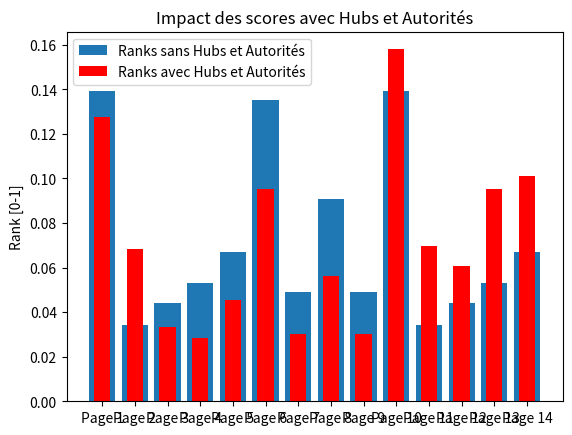

Reproduce this figure in Python.
import numpy as np
import math
import matplotlib.pyplot as plt

def matrice_transposee(A):
    A = np.array(A)
    if A.ndim == 1:
        # Calcule la dimension de la matrice
        d = int(np.sqrt(len(A)))
        # Redimensionner la matrice en une matrice carrée
        # [a,b,c,d] => [[a,b],[c,d]]
        A = A.reshape((d, d))
    # Retourne directement la transposée
    return A.T

def matrice_stochastique(A):
    # Transforme la matrice en matrice numpy en float
    A = np.array(A, dtype=float)
    # Somme par colonne
    som_col = A.sum(axis=0)
    # Remplace 0 par 1 pour éviter division par zéro
    som_col[som_col == 0] = 1
    # Normalise chaque colonne
    # La somme de la colonne fait 1
    Q = A / som_col
    return Q

web = [
    0, 1, 1, 1, 1, 1, 0, 0, 0, 0, 0, 0, 0, 0,
    1, 0, 1, 0, 1, 0, 0, 0, 0, 0, 0, 0, 0, 0,
    1, 0, 0, 1, 0, 0, 0, 0, 0, 0, 0, 0, 0, 0,
    1, 0, 0, 0, 1, 0, 0, 0, 0, 0, 0, 0, 0, 0,
    1, 0, 0, 0, 0, 0, 0, 0, 0, 0, 0, 0, 0, 0,
    0, 0, 0, 0, 0, 0, 1, 1, 1, 0, 0, 0, 0, 0,
    1, 0, 0, 0, 0, 0, 0, 1, 0, 0, 0, 0, 0, 0,
    0, 0, 0, 0, 0, 1, 0, 0, 0, 0, 0, 0, 0, 0,
    0, 0, 0, 0, 0, 0, 0, 1, 0, 1, 0, 0, 0, 0,
    0, 0, 0, 0, 0, 1, 0, 0, 0, 0, 1, 1, 1, 1,
    0, 0, 0, 0, 0, 0, 0, 0, 0, 1, 0, 1, 0, 1,
    0, 0, 0, 0, 0, 0, 0, 0, 0, 1, 0, 0, 1, 0,
    0, 0, 0, 0, 0, 0, 0, 0, 0, 1, 0, 0, 0, 1,
    0, 0, 0, 0, 0, 0, 0, 0, 0, 1, 0, 0, 0, 0,
]

webWithHub = [
    0, 1, 1, 1, 1, 1, 1, 0, 0, 0, 0, 0, 0, 0,   # Page 1 [Hub] -> {2, 3, 4, 5, 6}
    1, 0, 1, 0, 1, 0, 0, 0, 0, 0, 0, 0, 0, 0,
    1, 0, 0, 1, 0, 0, 0, 0, 0, 0, 0, 0, 0, 0,
    1, 0, 0, 0, 1, 0, 0, 0, 0, 0, 0, 0, 0, 0,
    1, 0, 0, 0, 0, 0, 0, 0, 0, 0, 0, 0, 0, 0,
    0, 0, 0, 0, 0, 0, 1, 1, 1, 0, 0, 0, 0, 0,
    1, 0, 0, 0, 0, 0, 0, 1, 0, 0, 0, 0, 0, 0,
    0, 0, 0, 0, 0, 1, 0, 0, 0, 0, 0, 0, 0, 0,
    0, 0, 0, 0, 0, 0, 0, 1, 0, 1, 0, 0, 0, 0,
    0, 0, 0, 0, 0, 1, 0, 0, 1, 0, 1, 1, 1, 1,   #Page 10 [Hub] -> {6, 9, 11, 12, 13, 14}
    0, 0, 0, 0, 0, 0, 0, 0, 0, 1, 0, 1, 0, 1,
    0, 0, 0, 0, 0, 0, 0, 0, 0, 1, 0, 0, 1, 0,
    0, 0, 0, 0, 0, 0, 0, 0, 0, 1, 0, 0, 0, 1,
    0, 0, 0, 0, 0, 0, 0, 0, 0, 1, 0, 0, 0, 0,
]

webWithAuthority = [
    0, 1, 1, 1, 1, 1, 0, 0, 0, 0, 0, 0, 0, 0,
    1, 0, 1, 0, 1, 0, 0, 0, 0, 0, 0, 0, 0, 0,
    1, 0, 0, 1, 0, 0, 0, 0, 0, 0, 0, 0, 0, 0,
    1, 0, 0, 0, 1, 0, 0, 0, 0, 0, 0, 0, 0, 0,
    1, 0, 0, 0, 0, 0, 0, 0, 0, 0, 0, 0, 0, 0,
    0, 0, 0, 0, 0, 0, 0, 1, 0, 0, 0, 0, 0, 0,   #Page 6 [Authority] -> {8}
    1, 0, 0, 0, 0, 0, 0, 1, 0, 0, 0, 0, 0, 0,
    0, 0, 0, 0, 0, 1, 0, 0, 0, 0, 0, 0, 0, 0,
    0, 0, 0, 0, 0, 0, 0, 1, 0, 1, 0, 0, 0, 0,
    0, 0, 0, 0, 0, 1, 0, 0, 0, 0, 1, 1, 1, 1,
    0, 0, 0, 0, 0, 0, 0, 0, 0, 1, 0, 1, 0, 1,
    0, 0, 0, 0, 0, 0, 0, 0, 0, 1, 0, 0, 1, 0,
    0, 0, 0, 0, 0, 0, 0, 0, 0, 1, 0, 0, 0, 1,
    0, 0, 0, 0, 0, 0, 0, 0, 0, 0, 0, 0, 0, 0,   #Page 14 [Authority] -> {}
]

webWithHubAndAuthority = [
    0, 1, 0, 0, 0, 1, 0, 0, 0, 0, 0, 0, 0, 0,   # Page 1 [Authority] -> {2, 6}
    1, 0, 1, 0, 1, 0, 0, 0, 0, 0, 0, 0, 0, 0,
    1, 0, 0, 1, 0, 0, 0, 0, 0, 0, 0, 0, 0, 0,
    1, 0, 0, 0, 1, 0, 0, 0, 0, 0, 0, 0, 0, 0,
    1, 0, 0, 0, 0, 0, 0, 0, 0, 0, 0, 0, 0, 0,
    1, 0, 0, 0, 0, 0, 1, 1, 1, 1, 0, 0, 0, 0,   #Page 6 [Hub] -> {1, 7, 8, 9, 10}
    1, 0, 0, 0, 0, 0, 0, 1, 0, 0, 0, 0, 0, 0,
    0, 0, 0, 0, 0, 0, 0, 0, 0, 0, 0, 0, 0, 0,   #Page 8 [Authority] -> {}
    0, 0, 0, 0, 0, 0, 0, 1, 0, 1, 0, 0, 0, 0,
    0, 0, 0, 0, 0, 1, 0, 0, 0, 0, 1, 1, 1, 1,
    0, 0, 0, 0, 0, 0, 0, 0, 0, 1, 0, 1, 0, 1,
    0, 0, 0, 0, 0, 0, 0, 0, 0, 1, 0, 0, 1, 0,
    0, 0, 0, 0, 0, 0, 0, 0, 0, 1, 0, 0, 0, 1,
    0, 0, 0, 0, 0, 0, 0, 0, 0, 1, 1, 0, 1, 0,   #Page 14 [Hub] -> {10, 11, 13}
]

webWithHubAndAuthorityV2 = [
    0, 1, 1, 1, 1, 1, 0, 0, 0, 0, 0, 0, 0, 0, 0, 0, 0, 0,
    1, 0, 1, 0, 1, 0, 0, 0, 0, 0, 0, 0, 0, 0, 0, 0, 1, 0,
    1, 0, 0, 1, 0, 0, 0, 0, 0, 0, 0, 0, 0, 0, 0, 0, 1, 0,
    1, 0, 0, 0, 1, 0, 0, 0, 0, 0, 0, 0, 0, 0, 0, 0, 1, 0,
    1, 0, 0, 0, 0, 0, 0, 0, 0, 0, 0, 0, 0, 0, 0, 0, 1, 0,
    0, 0, 0, 0, 0, 0, 1, 1, 1, 0, 0, 0, 0, 0, 0, 1, 0, 0,
    1, 0, 0, 0, 0, 0, 0, 1, 0, 0, 0, 0, 0, 0, 0, 0, 0, 0,
    0, 0, 0, 0, 0, 1, 0, 0, 0, 0, 0, 0, 0, 0, 0, 0, 0, 0,
    0, 0, 0, 0, 0, 0, 0, 1, 0, 1, 0, 0, 0, 0, 0, 0, 0, 0,
    0, 0, 0, 0, 0, 1, 0, 0, 0, 0, 1, 1, 1, 1, 0, 1, 0, 0,
    0, 0, 0, 0, 0, 0, 0, 0, 0, 1, 0, 1, 0, 1, 0, 0, 1, 0,
    0, 0, 0, 0, 0, 0, 0, 0, 0, 1, 0, 0, 1, 0, 0, 0, 1, 0,
    0, 0, 0, 0, 0, 0, 0, 0, 0, 1, 0, 0, 0, 1, 0, 0, 1, 0,
    0, 0, 0, 0, 0, 0, 0, 0, 0, 1, 0, 0, 0, 0, 0, 1, 1, 0,
    1, 0, 0, 0, 1, 0, 1, 1, 1, 1, 1, 0, 0, 0, 0, 0, 0, 0,   #Page 15 [Hub] -> {1, 5, 7, 8, 9, 10, 11}
    0, 0, 0, 0, 0, 0, 0, 0, 0, 0, 0, 0, 0, 0, 0, 0, 0, 0,   #Page 16 [Authority] -> {6, 10, 14}
    0, 0, 0, 0, 0, 0, 0, 0, 0, 1, 1, 1, 1, 1, 0, 0, 0, 0,   #Page 17 [Authority] -> {2, 3, 4, 5, 11, 12, 13, 14}
    1, 1, 0, 0, 0, 1, 0, 0, 0, 0, 0, 0, 0, 0, 0, 0, 0, 0,   #Page 18 [Hub] -> {1, 2, 6,}
]



# Partie 3.3 - Augementation du score des pages X
# Matrice de boost pour les pages X en ajoutant des liens entrants vers une page ciblée
webPageXScoreBoost = [
    0, 1, 1, 1, 1, 1, 0, 0, 0, 0, 0, 0, 0, 0,   #Page 1
    1, 0, 0, 0, 0, 0, 0, 0, 0, 0, 0, 0, 0, 0,   #Page 2 -> Page 1
    1, 0, 0, 0, 0, 0, 0, 0, 0, 0, 0, 0, 0, 0,   #Page 3 -> Page 1
    1, 0, 0, 0, 0, 0, 0, 0, 0, 0, 0, 0, 0, 0,   #Page 4 -> Page 1
    1, 0, 0, 0, 0, 0, 0, 0, 0, 0, 0, 0, 0, 0,   #Page 5 -> Page 1
    1, 0, 0, 0, 0, 0, 0, 0, 0, 1, 0, 0, 0, 0,   #Page 6 -> Page 1, 10
    1, 0, 0, 0, 0, 1, 0, 0, 0, 0, 0, 0, 0, 0,   #Page 7 -> Page 1
    0, 0, 0, 0, 0, 1, 0, 0, 0, 0, 0, 0, 0, 0,   #Page 8 -
    0, 0, 0, 0, 0, 0, 0, 0, 0, 1, 0, 0, 0, 0,   #Page 9 -> Page 10
    0, 0, 0, 0, 0, 0, 0, 0, 0, 0, 0, 0, 0, 0,   #Page 10
    0, 0, 0, 0, 0, 0, 0, 0, 0, 1, 0, 0, 0, 0,   #Page 11 -> Page 10
    0, 0, 0, 0, 0, 0, 0, 0, 0, 1, 0, 0, 0, 0,   #Page 12 -> Page 10
    0, 0, 0, 0, 0, 0, 0, 0, 0, 1, 0, 0, 0, 0,   #Page 13 -> Page 10
    0, 0, 0, 0, 0, 0, 0, 0, 0, 1, 0, 0, 0, 0,   #Page 14 -> Page 10
]

alpha = 0.85

def matrice_transition_P(A, alpha):
    for i in range(len(A)):
        colSom = np.sum(A[:, i]) # Stockage de la somme d'une colonne
        if colSom == 0:
            A[:, i] = [1/len(A)] # Si somme = 0, alors la colonne entière devienne 1/N
        else:
            A[:, i] = alpha * A[:, i] + (1-alpha)/len(A) # Sinon, chaque cellule devienne alpha * cellule + (1-alpha)/N
    return A

def puissance_iteree_v2(A, p, alpha):
    """
    Fonction puissance_iteree qui prend en entrée 
    une matrice A, une précision p et qui retourne 
    le vecteur propre.
    
    A       matrice, doit être un tableau
    p       précision, doit être un entier   
    """

    A = np.array(A)

    # Transpose et stochastique la matrice
    Q = matrice_stochastique(matrice_transposee(A))

    # Traitement par colonne
    matrice_transition_P(Q, alpha)

    d = Q.shape[0]
    r = np.ones(d) / d # Normalisation
    iterations = 0

    while True:
        ancien_r = r
        r = np.dot(Q, r)
        # On incrémente le nombre d'itérations à chaque boucle
        iterations += 1
        # On compare deux matrices selon la précision p
        if np.allclose(r, ancien_r, atol=p):
            print(f"Convergence atteinte en {iterations} itérations avec p = {p}")
            return ancien_r

r = puissance_iteree_v2(web, 1e-6, alpha)

#Partie 3.2 - Web avec Hub, Authority et Hub+Authority
# On applique la fonction puissance_iteree_v2 sur les différents graphes
rH = puissance_iteree_v2(webWithHub, 1e-6, 0.85)
rA = puissance_iteree_v2(webWithAuthority, 1e-6, 0.85)
rHA = puissance_iteree_v2(webWithHubAndAuthority, 1e-6, 0.85)
rHA2 = puissance_iteree_v2(webWithHubAndAuthorityV2, 1e-6, 0.85)

# On crée une liste de tuples (index_page, score)
page_rank = list(enumerate(r, start=1))
page_rank2 = list(enumerate(rH, start=1))
page_rank3 = list(enumerate(rA, start=1))
page_rank4 = list(enumerate(rHA, start=1))
page_rank4_v2 = list(enumerate(rHA2, start=1))

rB = puissance_iteree_v2(webPageXScoreBoost, 1e-6, 0.85)
page_rank5 = list(enumerate(rB, start=1))


# Liste des précisions pour les tests
precisions = [1e-2, 1e-4, 1e-5, 1e-6, 1e-8, 1e-10]

# Liste des alphas pour les tests
alphas = [0.1, 0.2, 0.3, 0.4, 0.5, 0.6, 0.7, 0.8, 0.9, 1.0]

print("PageRank :")
for page, rank in page_rank:
    print(f"Page {page}\t: {rank:.4f}")

rank1 = []
for i in page_rank:
    rank1.append(i[1])

print("\n")
print("===========================")
print("\nPageRank avec un Hub :")

for page, rank in page_rank2:
    print(f"Page {page}\t: {rank:.4f}")   


print("\n")
print("===========================")
print("\nPageRank avec une Authority :")

for page, rank in page_rank3:
    print(f"Page {page}\t: {rank:.4f}")


print("\n")
print("===========================")
print("\nPageRank avec un Hub et une Authority (Version1) :")

for page, rank in page_rank4:
    print(f"Page {page}\t: {rank:.4f}")

rank2 = []
for i in page_rank4:
    rank2.append(i[1])

print(rank2)

print("\n")
print("===========================")
print("\nPageRank avec un Hub et une Authority (Version2):")

for page, rank in page_rank4_v2:
    print(f"Page {page}\t: {rank:.4f}")

print("\n")
print("===========================")
print("\nPageRank avec 2 pages boosté :")

for page, rank in page_rank5:
    print(f"Page {page}\t: {rank:.4f}")

for p in precisions:
    print(f"\nCalcul avec précision {p}:")
    r = puissance_iteree_v2(web, p, 0.85)

   

# On effectue les tests avec différents alphas
for a in alphas:
    print(f"\nCalcul avec alpha {a}:")
    r = puissance_iteree_v2(web, 1e-6, a)



def creerListePages(n):
    listePages = []
    for i in range(n):
        listePages.append("Page " + str(i+1))
    return listePages

qtePages = 14

listePages = creerListePages(qtePages)

matriceSansHubEtAut = rank1
matriceAvecHubEtAut = rank2

plt.bar(listePages, matriceSansHubEtAut, align='center', label="Ranks sans Hubs et Autorités")
plt.bar(listePages, matriceAvecHubEtAut, color='red', width=0.5, label="Ranks avec Hubs et Autorités")

plt.title("Impact des scores avec Hubs et Autorités")
plt.ylabel("Rank [0-1]")
plt.legend()
plt.show()